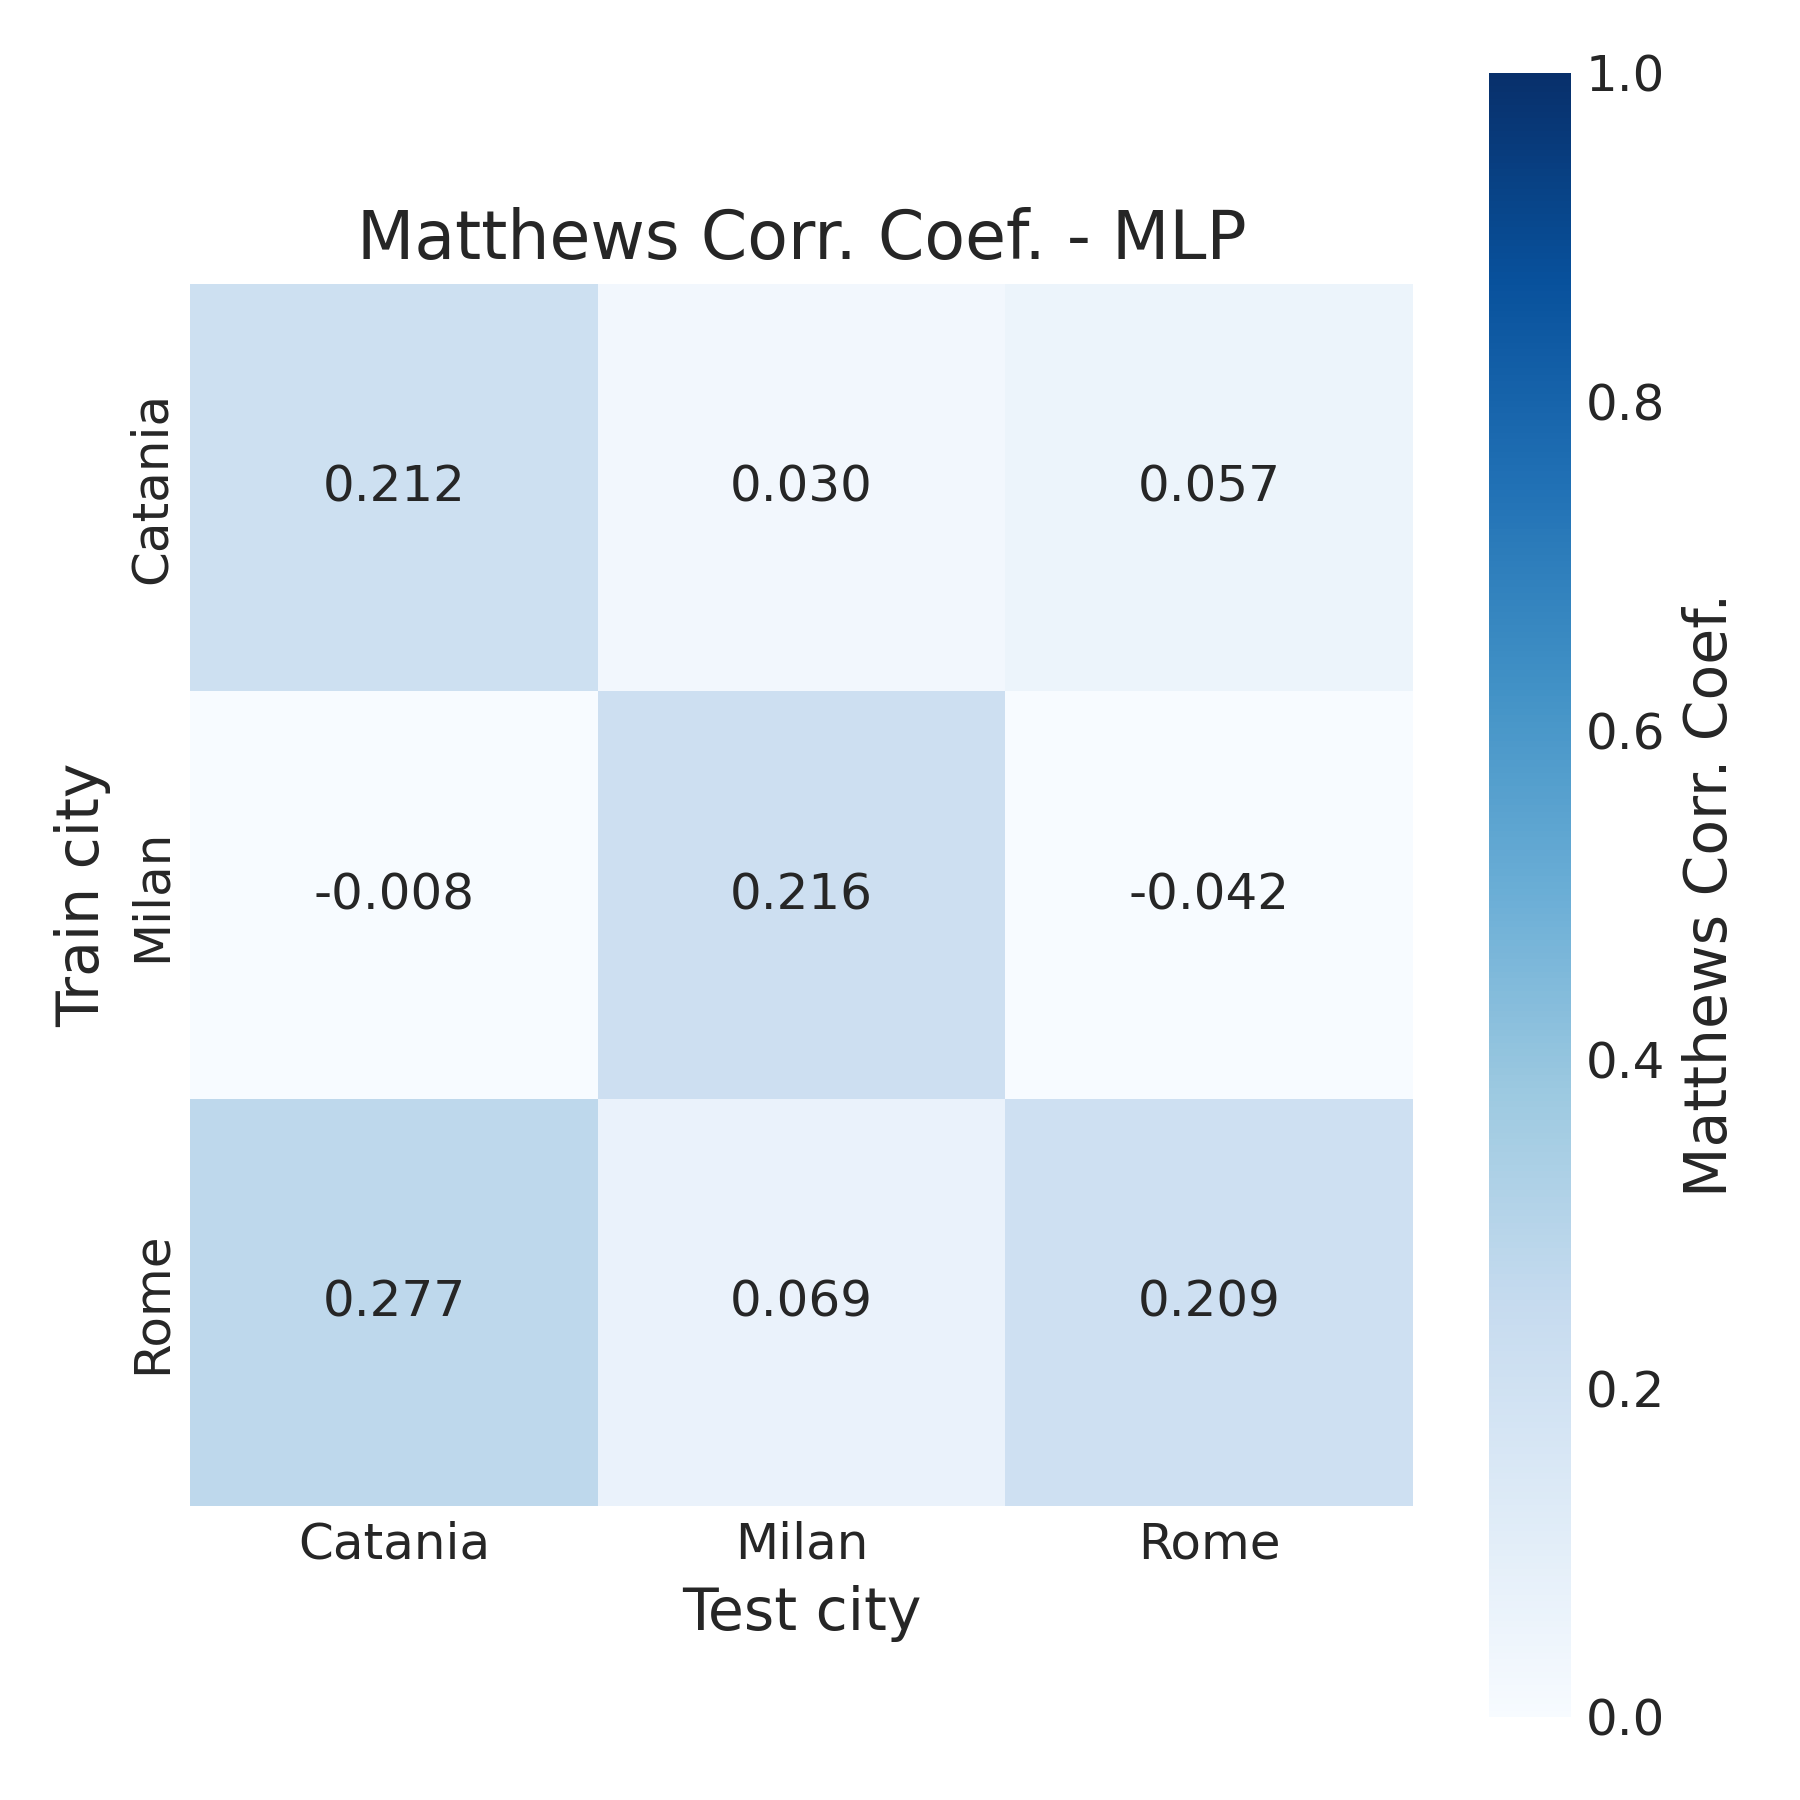

Data behind this chart, as committed beside it:
, Catania, Milan, Rome
Catania, 0.2115, 0.02965, 0.0566
Milan, -0.007532, 0.216, -0.04199
Rome, 0.2767, 0.06911, 0.2095
